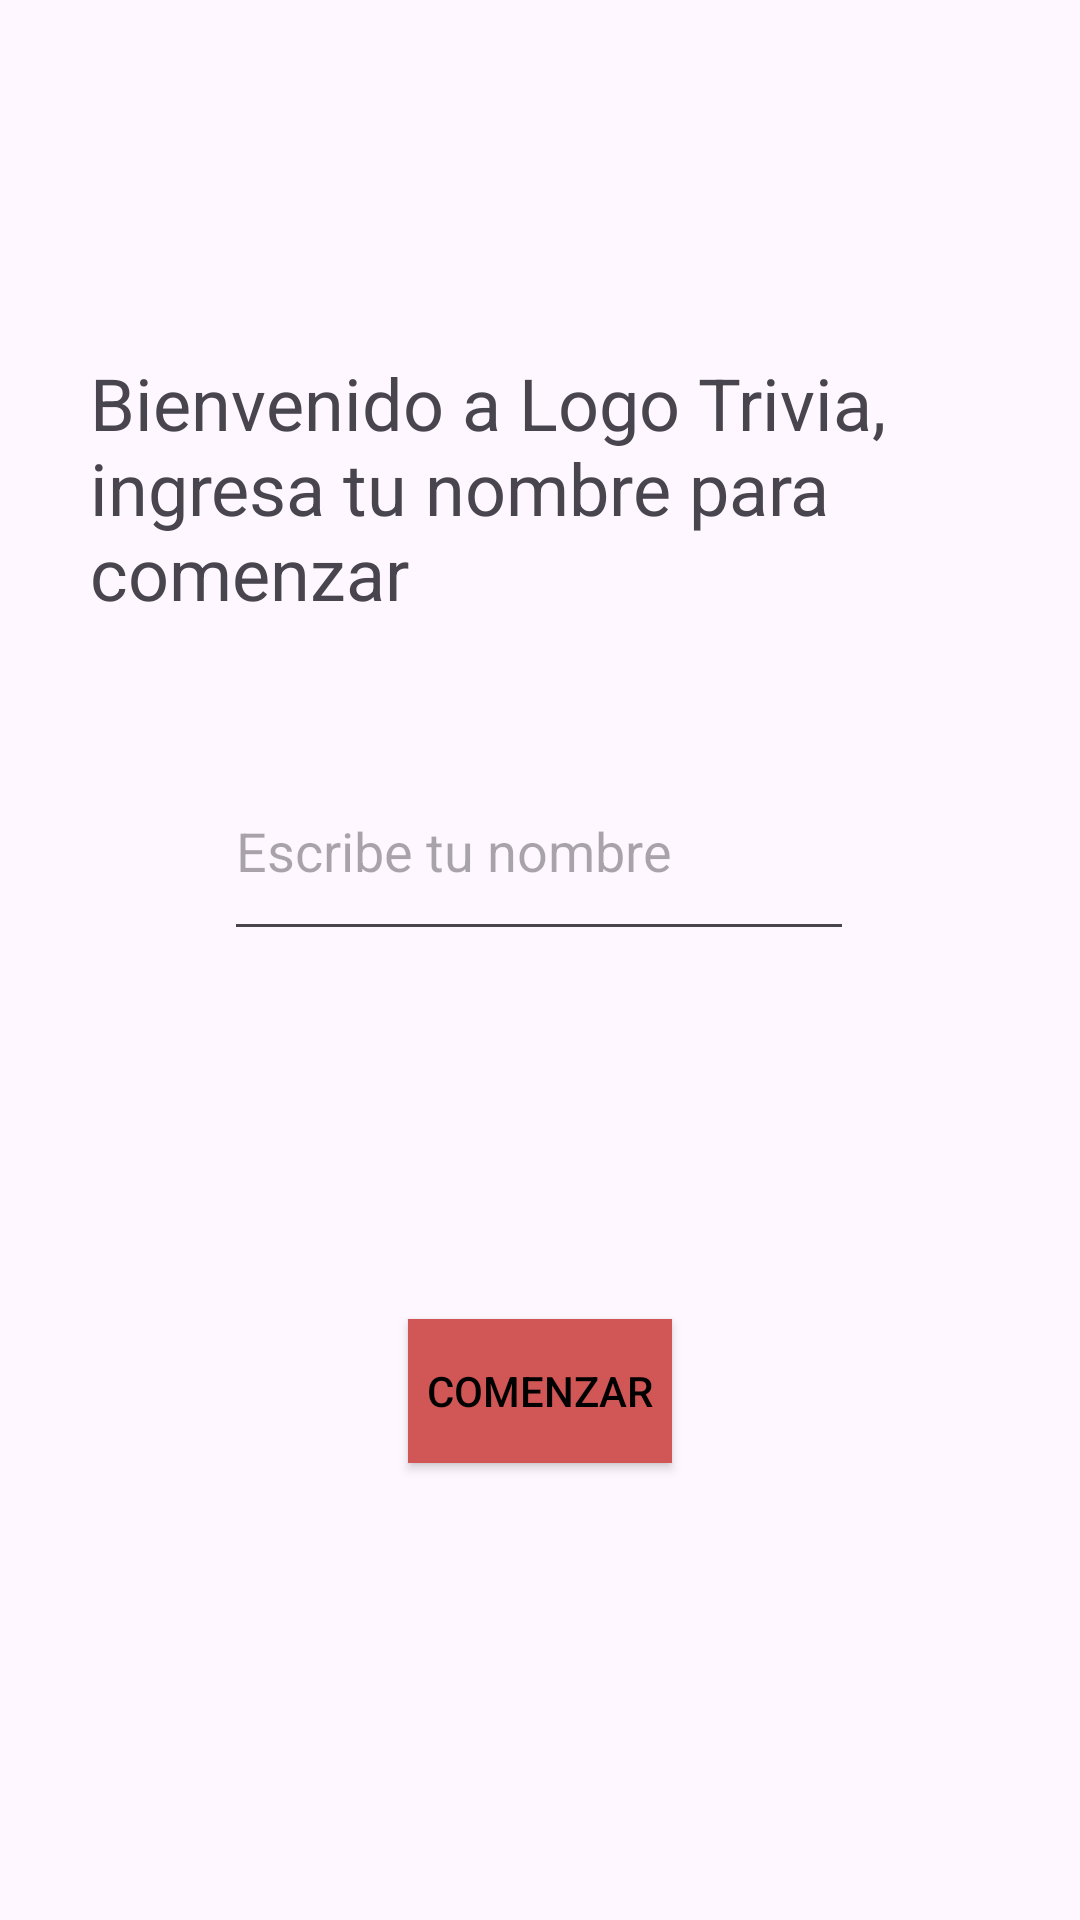

Layout XML and referenced resources for this Android screen:
<!-- AndroidManifest.xml: application theme Theme.EjercicioIndividual4Modulo5 -->
<!-- res/layout/fragment_first.xml -->
<?xml version="1.0" encoding="utf-8"?>
<androidx.constraintlayout.widget.ConstraintLayout xmlns:android="http://schemas.android.com/apk/res/android"
    xmlns:app="http://schemas.android.com/apk/res-auto"
    xmlns:tools="http://schemas.android.com/tools"
    android:id="@+id/frameLayout"
    android:layout_width="match_parent"
    android:layout_height="match_parent"
    android:padding="30dp"
    tools:context=".FirstFragment">

    

    <TextView
        android:id="@+id/textView2"
        android:layout_width="wrap_content"
        android:layout_height="wrap_content"
        android:layout_marginStart="25dp"
        android:layout_marginTop="88dp"
        android:layout_marginEnd="25dp"
        android:text="Bienvenido a Logo Trivia, ingresa tu nombre para comenzar"
        android:textSize="24sp"
        app:layout_constraintEnd_toEndOf="parent"
        app:layout_constraintStart_toStartOf="parent"
        app:layout_constraintTop_toTopOf="parent" />

    <EditText
        android:id="@+id/editTextName"
        android:layout_width="wrap_content"
        android:layout_height="70dp"
        android:layout_marginTop="40dp"
        android:ems="10"
        android:hint="Escribe tu nombre"
        android:inputType="text"
        app:layout_constraintEnd_toEndOf="parent"
        app:layout_constraintHorizontal_bias="0.497"
        app:layout_constraintStart_toStartOf="parent"
        app:layout_constraintTop_toBottomOf="@+id/textView2" />

    <Button
        android:id="@+id/buttonStart"
        android:layout_width="wrap_content"
        android:layout_height="wrap_content"
        android:background="#D15656"
        android:text="COMENZAR"
        android:textColor="#000000"
        app:layout_constraintBottom_toBottomOf="parent"
        app:layout_constraintEnd_toEndOf="parent"
        app:layout_constraintStart_toStartOf="parent"
        app:layout_constraintTop_toBottomOf="@+id/editTextName" />

</androidx.constraintlayout.widget.ConstraintLayout>
<!-- resources referenced by this layout -->
<resources>
  <style name="Theme.EjercicioIndividual4Modulo5" parent="Base.Theme.EjercicioIndividual4Modulo5" />
  <style name="Base.Theme.EjercicioIndividual4Modulo5" parent="Theme.Material3.DayNight.NoActionBar">
          
          
      </style>
</resources>
